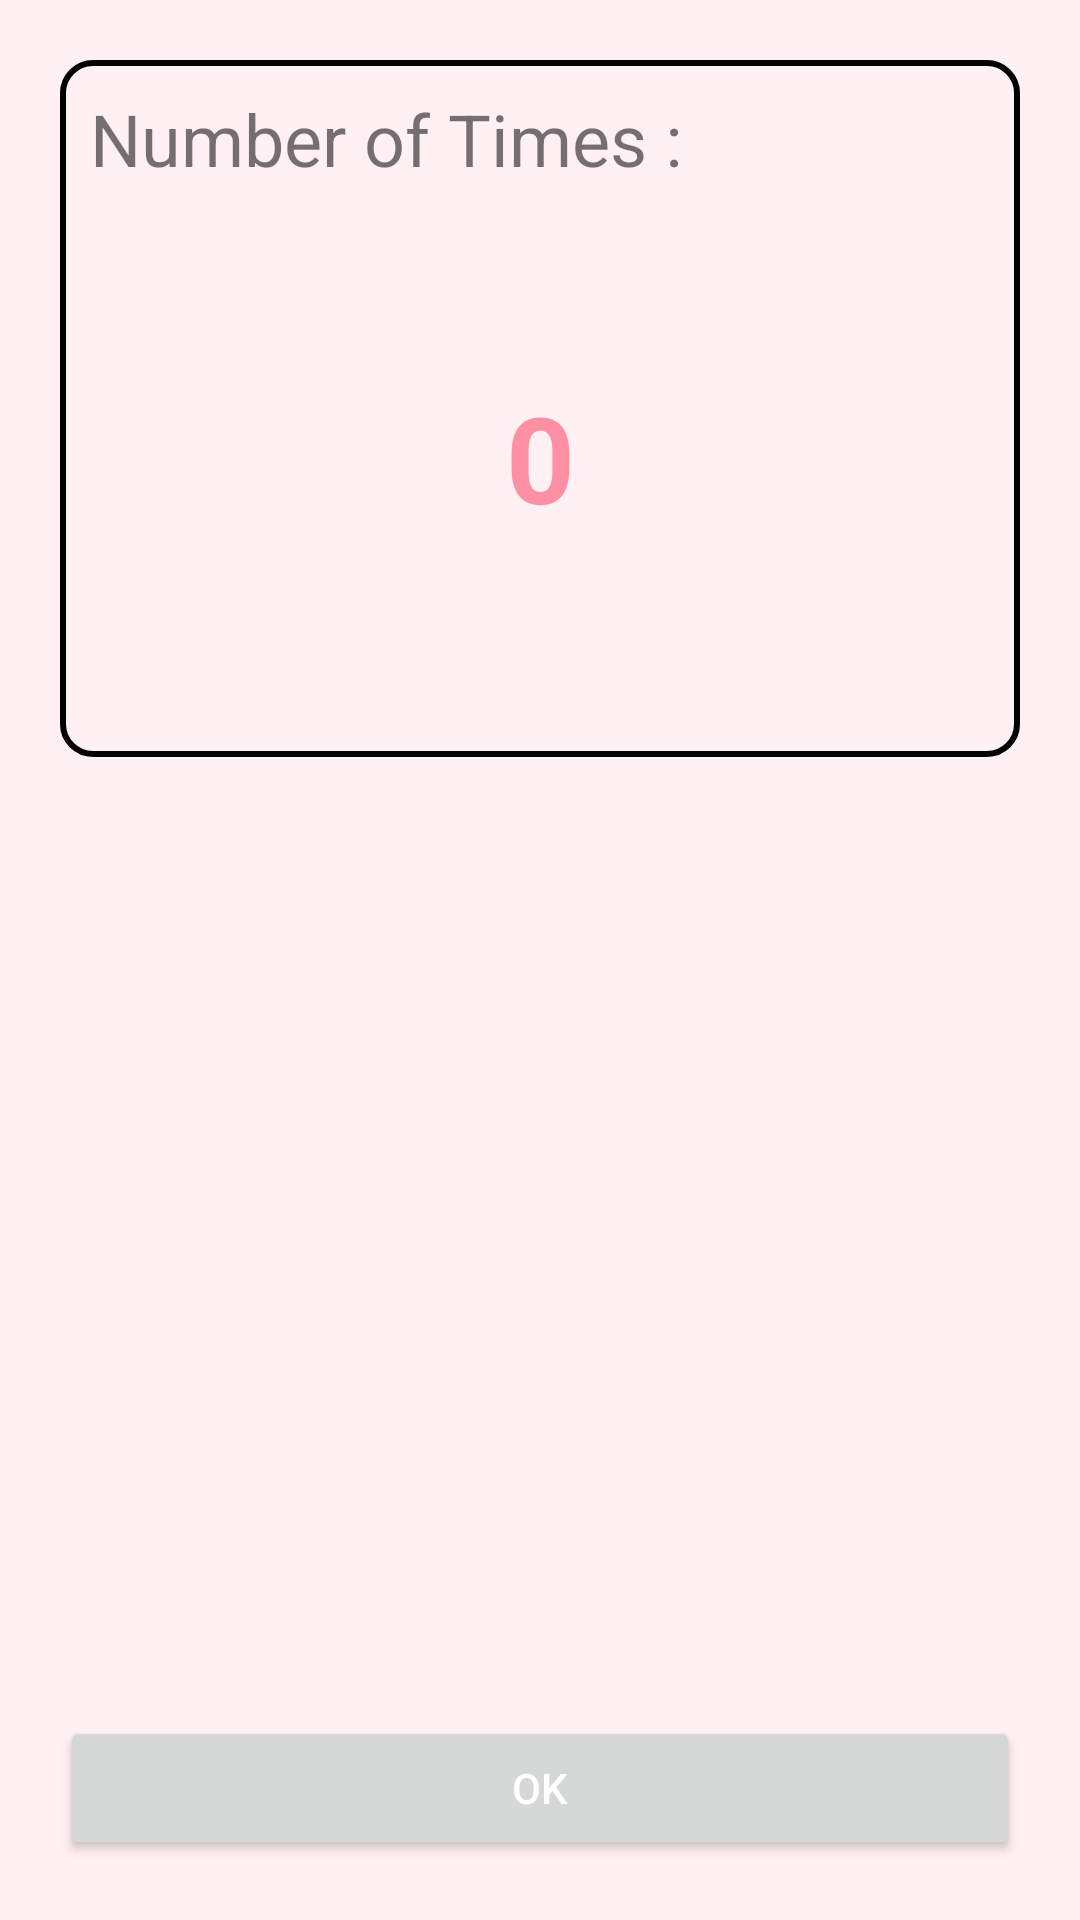

Write the Android layout XML for this screen, with the resource values it uses.
<!-- AndroidManifest.xml: application theme AppTheme -->
<!-- res/layout/activity_shake_puzzle.xml -->
<?xml version="1.0" encoding="utf-8"?>
<RelativeLayout xmlns:android="http://schemas.android.com/apk/res/android"
    xmlns:app="http://schemas.android.com/apk/res-auto"
    xmlns:tools="http://schemas.android.com/tools"
    android:layout_width="match_parent"
    android:layout_height="match_parent"
    android:background="@color/light_background"
    tools:context=".screens.shake.ShakePuzzle">

    <LinearLayout
        android:id="@+id/ll_repeatShake"
        android:layout_width="match_parent"
        android:layout_height="wrap_content"
        android:orientation="vertical"
        android:background="@drawable/bg_item_alarm"
        android:layout_margin="20dp"
        android:padding="10dp"
        android:visibility="visible">
        <TextView
            android:layout_width="match_parent"
            android:layout_height="wrap_content"
            android:text="Number of Times :"
            android:textSize="24sp"/>
        <NumberPicker
            android:id="@+id/np_repeat_shake"
            android:layout_width="wrap_content"
            android:layout_height="wrap_content"
            android:theme="@style/NumberPickerTheme"
            android:layout_gravity="center" />
    </LinearLayout>

    <Button
        android:id="@+id/btn_ok"
        android:layout_width="match_parent"
        android:layout_height="wrap_content"
        android:layout_alignParentBottom="true"
        android:layout_centerHorizontal="true"
        android:layout_margin="20dp"
        android:text="OK"
        android:visibility="visible"/>

</RelativeLayout>
<!-- resources referenced by this layout -->
<resources>
  <color name="light_background">#FFF0F3</color>
  <!-- drawable bg_item_alarm (drawable) -->
  <?xml version="1.0" encoding="utf-8"?>
  <shape xmlns:android="http://schemas.android.com/apk/res/android"
      android:shape="rectangle"
      android:padding="10dp">
      <corners android:radius="10dp"/>
      <stroke android:width="2dp"
          android:color="#000000"/>
  </shape>
  <style name="NumberPickerTheme" parent="Theme.AppCompat.Light">
          <item name="colorAccent">@android:color/white</item>
          
          <item name="colorControlNormal">@android:color/transparent</item>
          <item name="android:textColorPrimary">@color/color_primary</item>
          <item name="android:textSize">40sp</item>
          <item name="android:textStyle">bold</item>
      </style>
  <style name="AppTheme" parent="Theme.AppCompat.Light.NoActionBar">
          <item name="colorPrimary">@color/color_primary</item>
          <item name="colorPrimaryVariant">@color/color_primary</item>
          <item name="colorOnPrimary">@color/white</item>
          
          <item name="colorSecondary">@color/teal_200</item>
          <item name="colorSecondaryVariant">@color/teal_700</item>
          <item name="colorOnSecondary">@color/black</item>
          
          <item name="android:statusBarColor">@color/color_primary</item>
          
          <item name="android:windowBackground">@color/white</item>
          <item name="android:textColorPrimary">@color/white</item>
      </style>
  <color name="color_primary">#FF8FA3</color>
  <color name="white">#FFFFFFFF</color>
  <color name="teal_200">#FF03DAC5</color>
  <color name="teal_700">#FF018786</color>
  <color name="black">#FF000000</color>
</resources>
